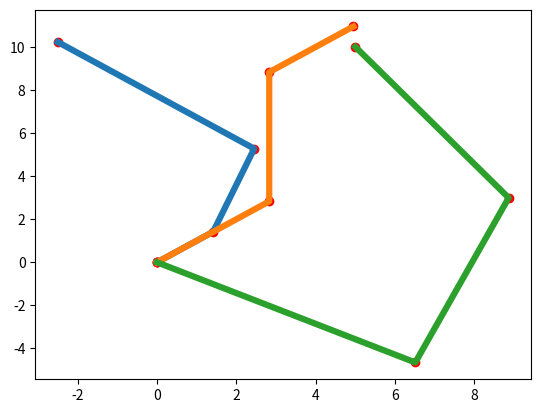

Generate this figure with matplotlib:
import numpy as np
import matplotlib.pyplot as plt

import math 
def forwardKinematics(theta0, theta1, theta2, l0, l1, l2):
	J1x = l0*math.cos(theta0)
	J1y = l0*math.sin(theta0)
	J2x = J1x + l1*math.cos(theta0 + theta1)
	J2y = J1y + l1*math.sin(theta0 + theta1)
	JEx = J2x + l2*math.cos(theta0 + theta1 - theta2)
	JEy = J2y + l2*math.sin(theta0 + theta1 - theta2)

	return J1x, J1y, J2x, J2y, JEx, JEy



def Jacobians(theta0, theta1, theta2, l0,l1,l2):
#x_e = l0*math.cos(theta0_target) + l1*math.cos(theta0_target + theta1_target) + l2*math.cos(theta0_target + theta1_target - theta2_target)
#_e = l0*math.sin(theta0_target) + l1*math.sin(theta0_target + theta1_target) + l2*math.sin(theta0_target + theta1_target - theta2_target)


	Jacobian_Matrix = np.array([[-l0*math.sin(theta0) -l1*math.sin(theta0 + theta1) - l2*math.sin(theta0 + theta1 - theta2), 0 -l1*math.sin(theta0 + theta1) -l2*math.sin(theta0 + theta1 - theta2), 0 + 0 +l2*math.sin(theta0 + theta1 - theta2)],
					[l0*math.cos(theta0) + l1*math.cos(theta0 + theta1) + l2*math.cos(theta0 + theta1 + theta2), 0 + l1*math.cos(theta0 + theta1), 0 + 0 -l2*math.cos(theta0 + theta1 -theta2)]])
	return Jacobian_Matrix


def inverseKinematics(l0, l1, l2, x_e_target, y_e_target):
	'''
	This function is supposed to implement inverse kinematics for a robot arm
	with 3 links constrained to move in 2-D. The comments will walk you through
	the algorithm for the Jacobian Method for inverse kinematics.

	INPUTS:
	l0, l1, l2: lengths of the robot links
	x_e_target, y_e_target: Desired final position of the end effector 

	OUTPUTS:
	theta0_target, theta1_target, theta2_target: Joint angles of the robot that
	take the end effector to [x_e_target,y_e_target]
	'''
    # Initialize for the plots: 
	end_effector_positions = []
    # Initialize the thetas to some value 
	theta0_target, theta1_target, theta2_target = [math.pi/4, 0,0]
    # Obtain end effector position x_e, y_e for current thetas: 
	x_e = l0 * math.cos(theta0_target) + l1 * math.cos(theta0_target + theta1_target) + l2 * math.cos(
        theta0_target + theta1_target - theta2_target)
	y_e = l0 * math.sin(theta0_target) + l1 * math.sin(theta0_target + theta1_target) + l2 * math.sin(
        theta0_target + theta1_target - theta2_target)
	initial_pt = np.array([x_e, y_e])

    # HINT: use your ForwardKinematics function
	while math.sqrt((x_e - x_e_target) ** 2 + (y_e - y_e_target) ** 2) > 0.001:
        # Calculate the Jacobian matrix for current values of theta
		jacobian = Jacobians(theta0_target, theta1_target, theta2_target, l0, l1, l2)
        # Calculate the pseudo-inverse of the jacobian (HINT: numpy pinv())
		pseudo = np.linalg.pinv(jacobian)
        # Update the values of the thetas by a small step
		thetas_update = np.dot(pseudo, [x_e_target - x_e, y_e_target - y_e])
		theta0_target += 0.01 * thetas_update[0]
		theta1_target += 0.01 * thetas_update[1]
		theta2_target += 0.01 * thetas_update[2]
        # Obtain end effector position x_e, y_e for the updated thetas
		x_e = l0 * math.cos(theta0_target) + l1 * math.cos(theta0_target + theta1_target) + l2 * math.cos(
            theta0_target + theta1_target - theta2_target)
		y_e = l0 * math.sin(theta0_target) + l1 * math.sin(theta0_target + theta1_target) + l2 * math.sin(
            theta0_target + theta1_target - theta2_target)
		intermediate_step = forwardKinematics(theta0_target, theta1_target, theta2_target, l0, l1, l2)
		end_effector_positions.append([x_e, y_e])

    # Plot the final robot pose
	drawRobot(*intermediate_step)
    # Plot the end effector position through the iterations 
	return theta0_target, theta1_target, theta2_target, x_e, y_e


def drawRobot(x_1,y_1,x_2,y_2,x_e,y_e):
	x_0, y_0 = 0, 0
	plt.plot([x_0, x_1, x_2, x_e], [y_0, y_1, y_2, y_e], lw=4.5)
	plt.scatter([x_0, x_1, x_2, x_e], [y_0, y_1, y_2, y_e], color='r')
	plt.show()
	
#[J1x, J1y, J2x, J2y, JEx, JEy] = forwardKinematics(math.pi/4, math.pi/6, -math.pi/3, 2,4,7)
#drawRobot(J1x, J1y, J2x, J2y, JEx, JEy)
drawRobot(*forwardKinematics(math.pi/4, math.pi/6, -math.pi/3, 2,4,7))
drawRobot(*forwardKinematics(math.pi/4, math.pi/4, math.pi/4, 4,6,3))
inverseKinematics(8,8,8,5,10)
